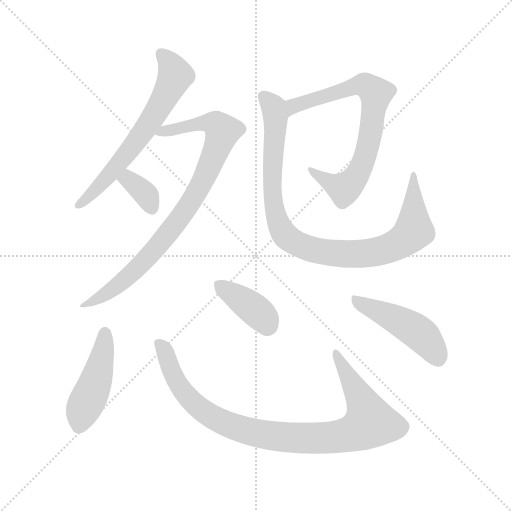
t = 0.00 s
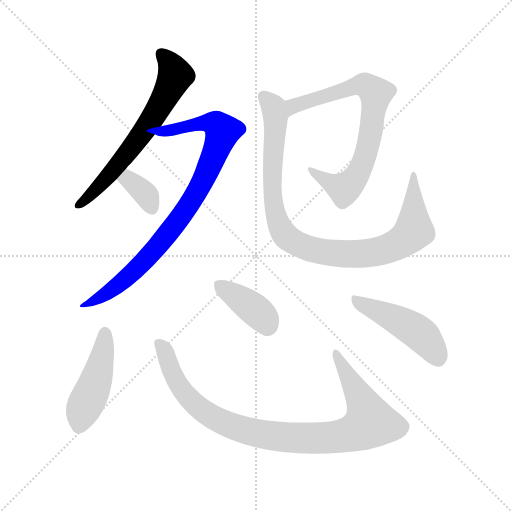
t = 1.46 s
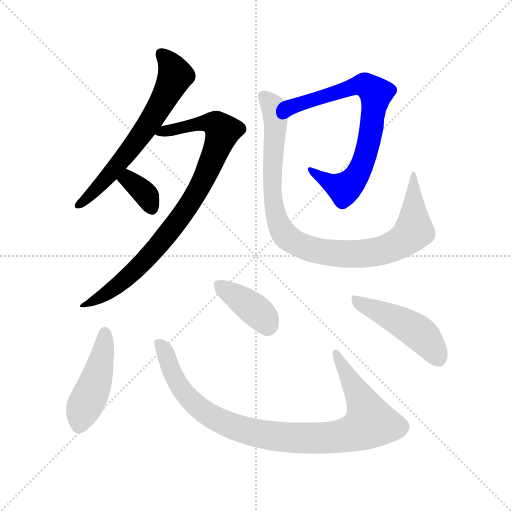
t = 2.91 s
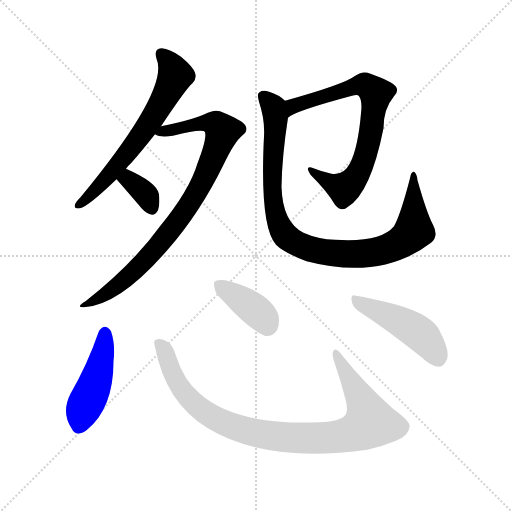
t = 4.36 s
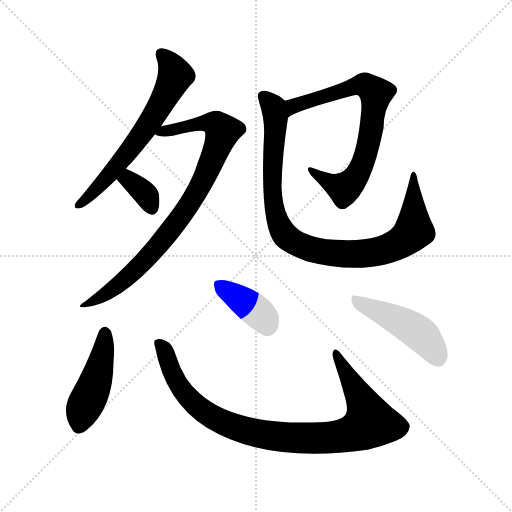
t = 5.82 s
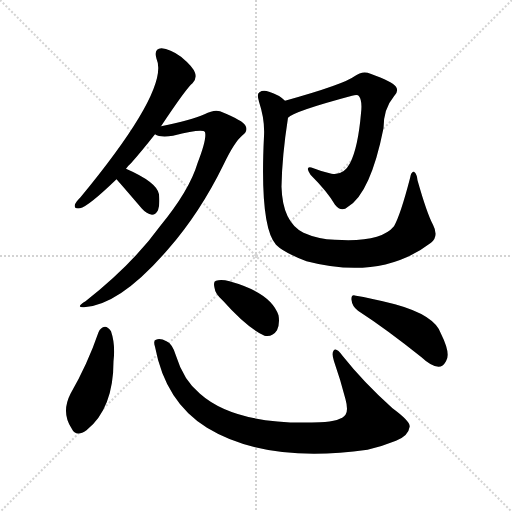
t = 7.27 s

The animated SVG that drew these frames (rendered in a browser with its animation timeline set to each time). Animation: 9 CSS @keyframes rules; one cycle of 7.27 s.

<svg version="1.1" viewBox="0 0 1024 1024" xmlns="http://www.w3.org/2000/svg">
  <g stroke="lightgray" stroke-dasharray="1,1" stroke-width="1" transform="scale(4, 4)">
    <line x1="0" y1="0" x2="256" y2="256"></line>
    <line x1="256" y1="0" x2="0" y2="256"></line>
    <line x1="128" y1="0" x2="128" y2="256"></line>
    <line x1="0" y1="128" x2="256" y2="128"></line>
  </g>
<g transform="scale(1, -1) translate(0, -900)">
   <style type="text/css">
    @keyframes keyframes0 {
      from {
       stroke: blue;
       stroke-dashoffset: 632;
       stroke-width: 128;
       }
       67% {
       animation-timing-function: step-end;
       stroke: blue;
       stroke-dashoffset: 0;
       stroke-width: 128;
       }
       to {
       stroke: black;
       stroke-width: 1024;
       }
       }
       #make-me-a-hanzi-animation-0 {
         animation: keyframes0 0.764323s both;
         animation-delay: 0.000000s;
         animation-timing-function: linear;
       }
    @keyframes keyframes1 {
      from {
       stroke: blue;
       stroke-dashoffset: 845;
       stroke-width: 128;
       }
       73% {
       animation-timing-function: step-end;
       stroke: blue;
       stroke-dashoffset: 0;
       stroke-width: 128;
       }
       to {
       stroke: black;
       stroke-width: 1024;
       }
       }
       #make-me-a-hanzi-animation-1 {
         animation: keyframes1 0.937663s both;
         animation-delay: 0.764323s;
         animation-timing-function: linear;
       }
    @keyframes keyframes2 {
      from {
       stroke: blue;
       stroke-dashoffset: 347;
       stroke-width: 128;
       }
       53% {
       animation-timing-function: step-end;
       stroke: blue;
       stroke-dashoffset: 0;
       stroke-width: 128;
       }
       to {
       stroke: black;
       stroke-width: 1024;
       }
       }
       #make-me-a-hanzi-animation-2 {
         animation: keyframes2 0.532389s both;
         animation-delay: 1.701986s;
         animation-timing-function: linear;
       }
    @keyframes keyframes3 {
      from {
       stroke: blue;
       stroke-dashoffset: 720;
       stroke-width: 128;
       }
       70% {
       animation-timing-function: step-end;
       stroke: blue;
       stroke-dashoffset: 0;
       stroke-width: 128;
       }
       to {
       stroke: black;
       stroke-width: 1024;
       }
       }
       #make-me-a-hanzi-animation-3 {
         animation: keyframes3 0.835938s both;
         animation-delay: 2.234375s;
         animation-timing-function: linear;
       }
    @keyframes keyframes4 {
      from {
       stroke: blue;
       stroke-dashoffset: 938;
       stroke-width: 128;
       }
       75% {
       animation-timing-function: step-end;
       stroke: blue;
       stroke-dashoffset: 0;
       stroke-width: 128;
       }
       to {
       stroke: black;
       stroke-width: 1024;
       }
       }
       #make-me-a-hanzi-animation-4 {
         animation: keyframes4 1.013346s both;
         animation-delay: 3.070312s;
         animation-timing-function: linear;
       }
    @keyframes keyframes5 {
      from {
       stroke: blue;
       stroke-dashoffset: 449;
       stroke-width: 128;
       }
       59% {
       animation-timing-function: step-end;
       stroke: blue;
       stroke-dashoffset: 0;
       stroke-width: 128;
       }
       to {
       stroke: black;
       stroke-width: 1024;
       }
       }
       #make-me-a-hanzi-animation-5 {
         animation: keyframes5 0.615397s both;
         animation-delay: 4.083659s;
         animation-timing-function: linear;
       }
    @keyframes keyframes6 {
      from {
       stroke: blue;
       stroke-dashoffset: 924;
       stroke-width: 128;
       }
       75% {
       animation-timing-function: step-end;
       stroke: blue;
       stroke-dashoffset: 0;
       stroke-width: 128;
       }
       to {
       stroke: black;
       stroke-width: 1024;
       }
       }
       #make-me-a-hanzi-animation-6 {
         animation: keyframes6 1.001953s both;
         animation-delay: 4.699056s;
         animation-timing-function: linear;
       }
    @keyframes keyframes7 {
      from {
       stroke: blue;
       stroke-dashoffset: 381;
       stroke-width: 128;
       }
       55% {
       animation-timing-function: step-end;
       stroke: blue;
       stroke-dashoffset: 0;
       stroke-width: 128;
       }
       to {
       stroke: black;
       stroke-width: 1024;
       }
       }
       #make-me-a-hanzi-animation-7 {
         animation: keyframes7 0.560059s both;
         animation-delay: 5.701009s;
         animation-timing-function: linear;
       }
    @keyframes keyframes8 {
      from {
       stroke: blue;
       stroke-dashoffset: 459;
       stroke-width: 128;
       }
       60% {
       animation-timing-function: step-end;
       stroke: blue;
       stroke-dashoffset: 0;
       stroke-width: 128;
       }
       to {
       stroke: black;
       stroke-width: 1024;
       }
       }
       #make-me-a-hanzi-animation-8 {
         animation: keyframes8 0.623535s both;
         animation-delay: 6.261068s;
         animation-timing-function: linear;
       }
</style>
<path d="M 252.0 562.5 Q 256.0 568.5 262.0 573.5 Q 284.0 598.5 310.0 631.5 L 322.0 647.5 Q 374.0 725.5 385.0 733.5 Q 394.0 742.5 390.0 754.5 Q 386.0 766.5 362.0 786.5 Q 340.0 802.5 323.0 803.5 Q 307.0 802.5 313.0 782.5 Q 340.0 722.5 161.0 505.5 Q 152.0 496.5 150.0 491.5 Q 147.0 481.5 160.0 483.5 Q 176.0 486.5 233.0 541.5 L 252.0 562.5 Z" fill="lightgray"></path> 
<path d="M 310.0 631.5 Q 320.0 624.5 346.0 628.5 Q 406.0 643.5 410.0 635.5 Q 414.0 622.5 395.0 573.5 Q 379.0 519.5 320.0 447.5 Q 265.0 371.5 171.0 297.5 Q 150.0 284.5 168.0 285.5 Q 240.0 289.5 337.0 402.5 Q 400.0 474.5 447.0 570.5 Q 469.0 616.5 485.0 629.5 Q 497.0 638.5 491.0 648.5 Q 487.0 658.5 440.0 677.5 Q 428.0 681.5 409.0 671.5 Q 382.0 659.5 322.0 647.5 C 293.0 641.5 281.0 638.5 310.0 631.5 Z" fill="lightgray"></path> 
<path d="M 233.0 541.5 Q 236.0 538.5 284.0 482.5 Q 293.0 472.5 304.0 470.5 Q 311.0 470.5 316.0 479.5 Q 320.0 489.5 318.0 511.5 Q 314.0 535.5 252.0 562.5 C 225.0 574.5 213.0 563.5 233.0 541.5 Z" fill="lightgray"></path> 
<path d="M 576.0 664.5 Q 588.0 677.5 704.0 708.5 Q 716.0 711.5 718.0 707.5 Q 725.0 698.5 722.0 673.5 Q 716.0 604.5 700.0 573.5 Q 687.0 548.5 663.0 552.5 Q 644.0 556.5 627.0 563.5 Q 608.0 570.5 621.0 550.5 Q 655.0 516.5 670.0 490.5 Q 683.0 474.5 696.0 486.5 Q 741.0 513.5 767.0 643.5 Q 767.0 682.5 788.0 707.5 Q 798.0 717.5 792.0 726.5 Q 785.0 736.5 741.0 752.5 Q 725.0 759.5 709.0 747.5 Q 688.0 731.5 570.0 698.5 C 541.0 690.5 550.0 649.5 576.0 664.5 Z" fill="lightgray"></path> 
<path d="M 866.0 450.5 Q 854.0 472.5 835.0 539.5 Q 834.0 552.5 828.0 556.5 Q 822.0 557.5 820.0 543.5 Q 801.0 470.5 788.0 447.5 Q 761.0 414.5 670.0 420.5 Q 636.0 421.5 607.0 434.5 Q 565.0 455.5 563.0 526.5 Q 564.0 587.5 576.0 664.5 C 580.0 691.5 580.0 691.5 570.0 698.5 Q 558.0 710.5 538.0 716.5 Q 526.0 720.5 519.0 715.5 Q 513.0 712.5 518.0 696.5 Q 530.0 660.5 528.0 627.5 Q 519.0 447.5 552.0 410.5 Q 568.0 394.5 613.0 377.5 Q 763.0 338.5 862.0 414.5 Q 878.0 427.5 866.0 450.5 Z" fill="lightgray"></path> 
<path d="M 197.0 235.5 Q 175.0 171.5 141.0 112.5 Q 122.0 75.5 143.0 43.5 Q 152.0 24.5 173.0 39.5 Q 227.0 82.5 227.0 177.5 Q 231.0 211.5 222.0 237.5 Q 216.0 246.5 210.0 246.5 Q 201.0 245.5 197.0 235.5 Z" fill="lightgray"></path> 
<path d="M 310.0 206.5 Q 331.0 95.5 414.0 44.5 Q 532.0 -27.5 735.0 0.5 Q 765.0 7.5 792.0 18.5 Q 817.0 28.5 819.0 45.5 Q 823.0 55.5 785.0 83.5 Q 727.0 135.5 685.0 188.5 Q 672.0 206.5 667.0 198.5 Q 663.0 192.5 668.0 177.5 Q 681.0 140.5 691.0 101.5 Q 697.0 79.5 691.0 70.5 Q 682.0 57.5 640.0 55.5 Q 472.0 48.5 400.0 112.5 Q 367.0 139.5 352.0 188.5 Q 345.0 212.5 333.0 217.5 Q 320.0 224.5 312.0 220.5 Q 306.0 219.5 310.0 206.5 Z" fill="lightgray"></path> 
<path d="M 446.0 298.5 Q 494.0 244.5 529.0 228.5 Q 545.0 225.5 554.0 239.5 Q 560.0 252.5 557.0 269.5 Q 542.0 314.5 459.0 337.5 Q 443.0 341.5 432.0 338.5 Q 426.0 337.5 429.0 324.5 Q 430.0 312.5 446.0 298.5 Z" fill="lightgray"></path> 
<path d="M 716.0 278.5 Q 773.0 241.5 843.0 185.5 Q 862.0 167.5 877.0 166.5 Q 886.0 166.5 892.0 177.5 Q 902.0 192.5 882.0 232.5 Q 870.0 269.5 790.0 291.5 Q 739.0 304.5 712.0 308.5 Q 702.0 312.5 703.0 300.5 Q 704.0 287.5 716.0 278.5 Z" fill="lightgray"></path> 
      <clipPath id="make-me-a-hanzi-clip-0">
      <path d="M 252.0 562.5 Q 256.0 568.5 262.0 573.5 Q 284.0 598.5 310.0 631.5 L 322.0 647.5 Q 374.0 725.5 385.0 733.5 Q 394.0 742.5 390.0 754.5 Q 386.0 766.5 362.0 786.5 Q 340.0 802.5 323.0 803.5 Q 307.0 802.5 313.0 782.5 Q 340.0 722.5 161.0 505.5 Q 152.0 496.5 150.0 491.5 Q 147.0 481.5 160.0 483.5 Q 176.0 486.5 233.0 541.5 L 252.0 562.5 Z" fill="lightgray"></path>
      </clipPath>
      <path clip-path="url(#make-me-a-hanzi-clip-0)" d="M 323.0 790.5 L 342.0 770.5 L 351.0 748.5 L 311.0 670.5 L 214.0 543.5 L 158.0 490.5 " fill="none" id="make-me-a-hanzi-animation-0" stroke-dasharray="504 1008" stroke-linecap="round"></path>

      <clipPath id="make-me-a-hanzi-clip-1">
      <path d="M 310.0 631.5 Q 320.0 624.5 346.0 628.5 Q 406.0 643.5 410.0 635.5 Q 414.0 622.5 395.0 573.5 Q 379.0 519.5 320.0 447.5 Q 265.0 371.5 171.0 297.5 Q 150.0 284.5 168.0 285.5 Q 240.0 289.5 337.0 402.5 Q 400.0 474.5 447.0 570.5 Q 469.0 616.5 485.0 629.5 Q 497.0 638.5 491.0 648.5 Q 487.0 658.5 440.0 677.5 Q 428.0 681.5 409.0 671.5 Q 382.0 659.5 322.0 647.5 C 293.0 641.5 281.0 638.5 310.0 631.5 Z" fill="lightgray"></path>
      </clipPath>
      <path clip-path="url(#make-me-a-hanzi-clip-1)" d="M 316.0 633.5 L 410.0 654.5 L 432.0 651.5 L 445.0 637.5 L 395.0 517.5 L 336.0 432.5 L 261.0 350.5 L 204.0 306.5 L 173.0 290.5 " fill="none" id="make-me-a-hanzi-animation-1" stroke-dasharray="717 1434" stroke-linecap="round"></path>

      <clipPath id="make-me-a-hanzi-clip-2">
      <path d="M 233.0 541.5 Q 236.0 538.5 284.0 482.5 Q 293.0 472.5 304.0 470.5 Q 311.0 470.5 316.0 479.5 Q 320.0 489.5 318.0 511.5 Q 314.0 535.5 252.0 562.5 C 225.0 574.5 213.0 563.5 233.0 541.5 Z" fill="lightgray"></path>
      </clipPath>
      <path clip-path="url(#make-me-a-hanzi-clip-2)" d="M 240.0 544.5 L 270.0 532.5 L 288.0 514.5 L 303.0 484.5 " fill="none" id="make-me-a-hanzi-animation-2" stroke-dasharray="219 438" stroke-linecap="round"></path>

      <clipPath id="make-me-a-hanzi-clip-3">
      <path d="M 576.0 664.5 Q 588.0 677.5 704.0 708.5 Q 716.0 711.5 718.0 707.5 Q 725.0 698.5 722.0 673.5 Q 716.0 604.5 700.0 573.5 Q 687.0 548.5 663.0 552.5 Q 644.0 556.5 627.0 563.5 Q 608.0 570.5 621.0 550.5 Q 655.0 516.5 670.0 490.5 Q 683.0 474.5 696.0 486.5 Q 741.0 513.5 767.0 643.5 Q 767.0 682.5 788.0 707.5 Q 798.0 717.5 792.0 726.5 Q 785.0 736.5 741.0 752.5 Q 725.0 759.5 709.0 747.5 Q 688.0 731.5 570.0 698.5 C 541.0 690.5 550.0 649.5 576.0 664.5 Z" fill="lightgray"></path>
      </clipPath>
      <path clip-path="url(#make-me-a-hanzi-clip-3)" d="M 581.0 674.5 L 588.0 689.5 L 699.0 724.5 L 726.0 730.5 L 752.0 713.5 L 738.0 615.5 L 722.0 562.5 L 707.0 538.5 L 682.0 523.5 L 630.0 554.5 " fill="none" id="make-me-a-hanzi-animation-3" stroke-dasharray="592 1184" stroke-linecap="round"></path>

      <clipPath id="make-me-a-hanzi-clip-4">
      <path d="M 866.0 450.5 Q 854.0 472.5 835.0 539.5 Q 834.0 552.5 828.0 556.5 Q 822.0 557.5 820.0 543.5 Q 801.0 470.5 788.0 447.5 Q 761.0 414.5 670.0 420.5 Q 636.0 421.5 607.0 434.5 Q 565.0 455.5 563.0 526.5 Q 564.0 587.5 576.0 664.5 C 580.0 691.5 580.0 691.5 570.0 698.5 Q 558.0 710.5 538.0 716.5 Q 526.0 720.5 519.0 715.5 Q 513.0 712.5 518.0 696.5 Q 530.0 660.5 528.0 627.5 Q 519.0 447.5 552.0 410.5 Q 568.0 394.5 613.0 377.5 Q 763.0 338.5 862.0 414.5 Q 878.0 427.5 866.0 450.5 Z" fill="lightgray"></path>
      </clipPath>
      <path clip-path="url(#make-me-a-hanzi-clip-4)" d="M 526.0 707.5 L 545.0 689.5 L 552.0 659.5 L 544.0 527.5 L 553.0 465.5 L 568.0 432.5 L 599.0 409.5 L 646.0 396.5 L 710.0 391.5 L 766.0 399.5 L 803.0 415.5 L 828.0 438.5 L 825.0 549.5 " fill="none" id="make-me-a-hanzi-animation-4" stroke-dasharray="810 1620" stroke-linecap="round"></path>

      <clipPath id="make-me-a-hanzi-clip-5">
      <path d="M 197.0 235.5 Q 175.0 171.5 141.0 112.5 Q 122.0 75.5 143.0 43.5 Q 152.0 24.5 173.0 39.5 Q 227.0 82.5 227.0 177.5 Q 231.0 211.5 222.0 237.5 Q 216.0 246.5 210.0 246.5 Q 201.0 245.5 197.0 235.5 Z" fill="lightgray"></path>
      </clipPath>
      <path clip-path="url(#make-me-a-hanzi-clip-5)" d="M 210.0 234.5 L 197.0 153.5 L 159.0 49.5 " fill="none" id="make-me-a-hanzi-animation-5" stroke-dasharray="321 642" stroke-linecap="round"></path>

      <clipPath id="make-me-a-hanzi-clip-6">
      <path d="M 310.0 206.5 Q 331.0 95.5 414.0 44.5 Q 532.0 -27.5 735.0 0.5 Q 765.0 7.5 792.0 18.5 Q 817.0 28.5 819.0 45.5 Q 823.0 55.5 785.0 83.5 Q 727.0 135.5 685.0 188.5 Q 672.0 206.5 667.0 198.5 Q 663.0 192.5 668.0 177.5 Q 681.0 140.5 691.0 101.5 Q 697.0 79.5 691.0 70.5 Q 682.0 57.5 640.0 55.5 Q 472.0 48.5 400.0 112.5 Q 367.0 139.5 352.0 188.5 Q 345.0 212.5 333.0 217.5 Q 320.0 224.5 312.0 220.5 Q 306.0 219.5 310.0 206.5 Z" fill="lightgray"></path>
      </clipPath>
      <path clip-path="url(#make-me-a-hanzi-clip-6)" d="M 318.0 212.5 L 355.0 132.5 L 390.0 91.5 L 421.0 68.5 L 503.0 35.5 L 602.0 23.5 L 703.0 32.5 L 740.0 54.5 L 731.0 83.5 L 672.0 193.5 " fill="none" id="make-me-a-hanzi-animation-6" stroke-dasharray="796 1592" stroke-linecap="round"></path>

      <clipPath id="make-me-a-hanzi-clip-7">
      <path d="M 446.0 298.5 Q 494.0 244.5 529.0 228.5 Q 545.0 225.5 554.0 239.5 Q 560.0 252.5 557.0 269.5 Q 542.0 314.5 459.0 337.5 Q 443.0 341.5 432.0 338.5 Q 426.0 337.5 429.0 324.5 Q 430.0 312.5 446.0 298.5 Z" fill="lightgray"></path>
      </clipPath>
      <path clip-path="url(#make-me-a-hanzi-clip-7)" d="M 439.0 329.5 L 518.0 273.5 L 534.0 250.5 " fill="none" id="make-me-a-hanzi-animation-7" stroke-dasharray="253 506" stroke-linecap="round"></path>

      <clipPath id="make-me-a-hanzi-clip-8">
      <path d="M 716.0 278.5 Q 773.0 241.5 843.0 185.5 Q 862.0 167.5 877.0 166.5 Q 886.0 166.5 892.0 177.5 Q 902.0 192.5 882.0 232.5 Q 870.0 269.5 790.0 291.5 Q 739.0 304.5 712.0 308.5 Q 702.0 312.5 703.0 300.5 Q 704.0 287.5 716.0 278.5 Z" fill="lightgray"></path>
      </clipPath>
      <path clip-path="url(#make-me-a-hanzi-clip-8)" d="M 714.0 297.5 L 824.0 244.5 L 849.0 223.5 L 876.0 183.5 " fill="none" id="make-me-a-hanzi-animation-8" stroke-dasharray="331 662" stroke-linecap="round"></path>

</g>
</svg>
